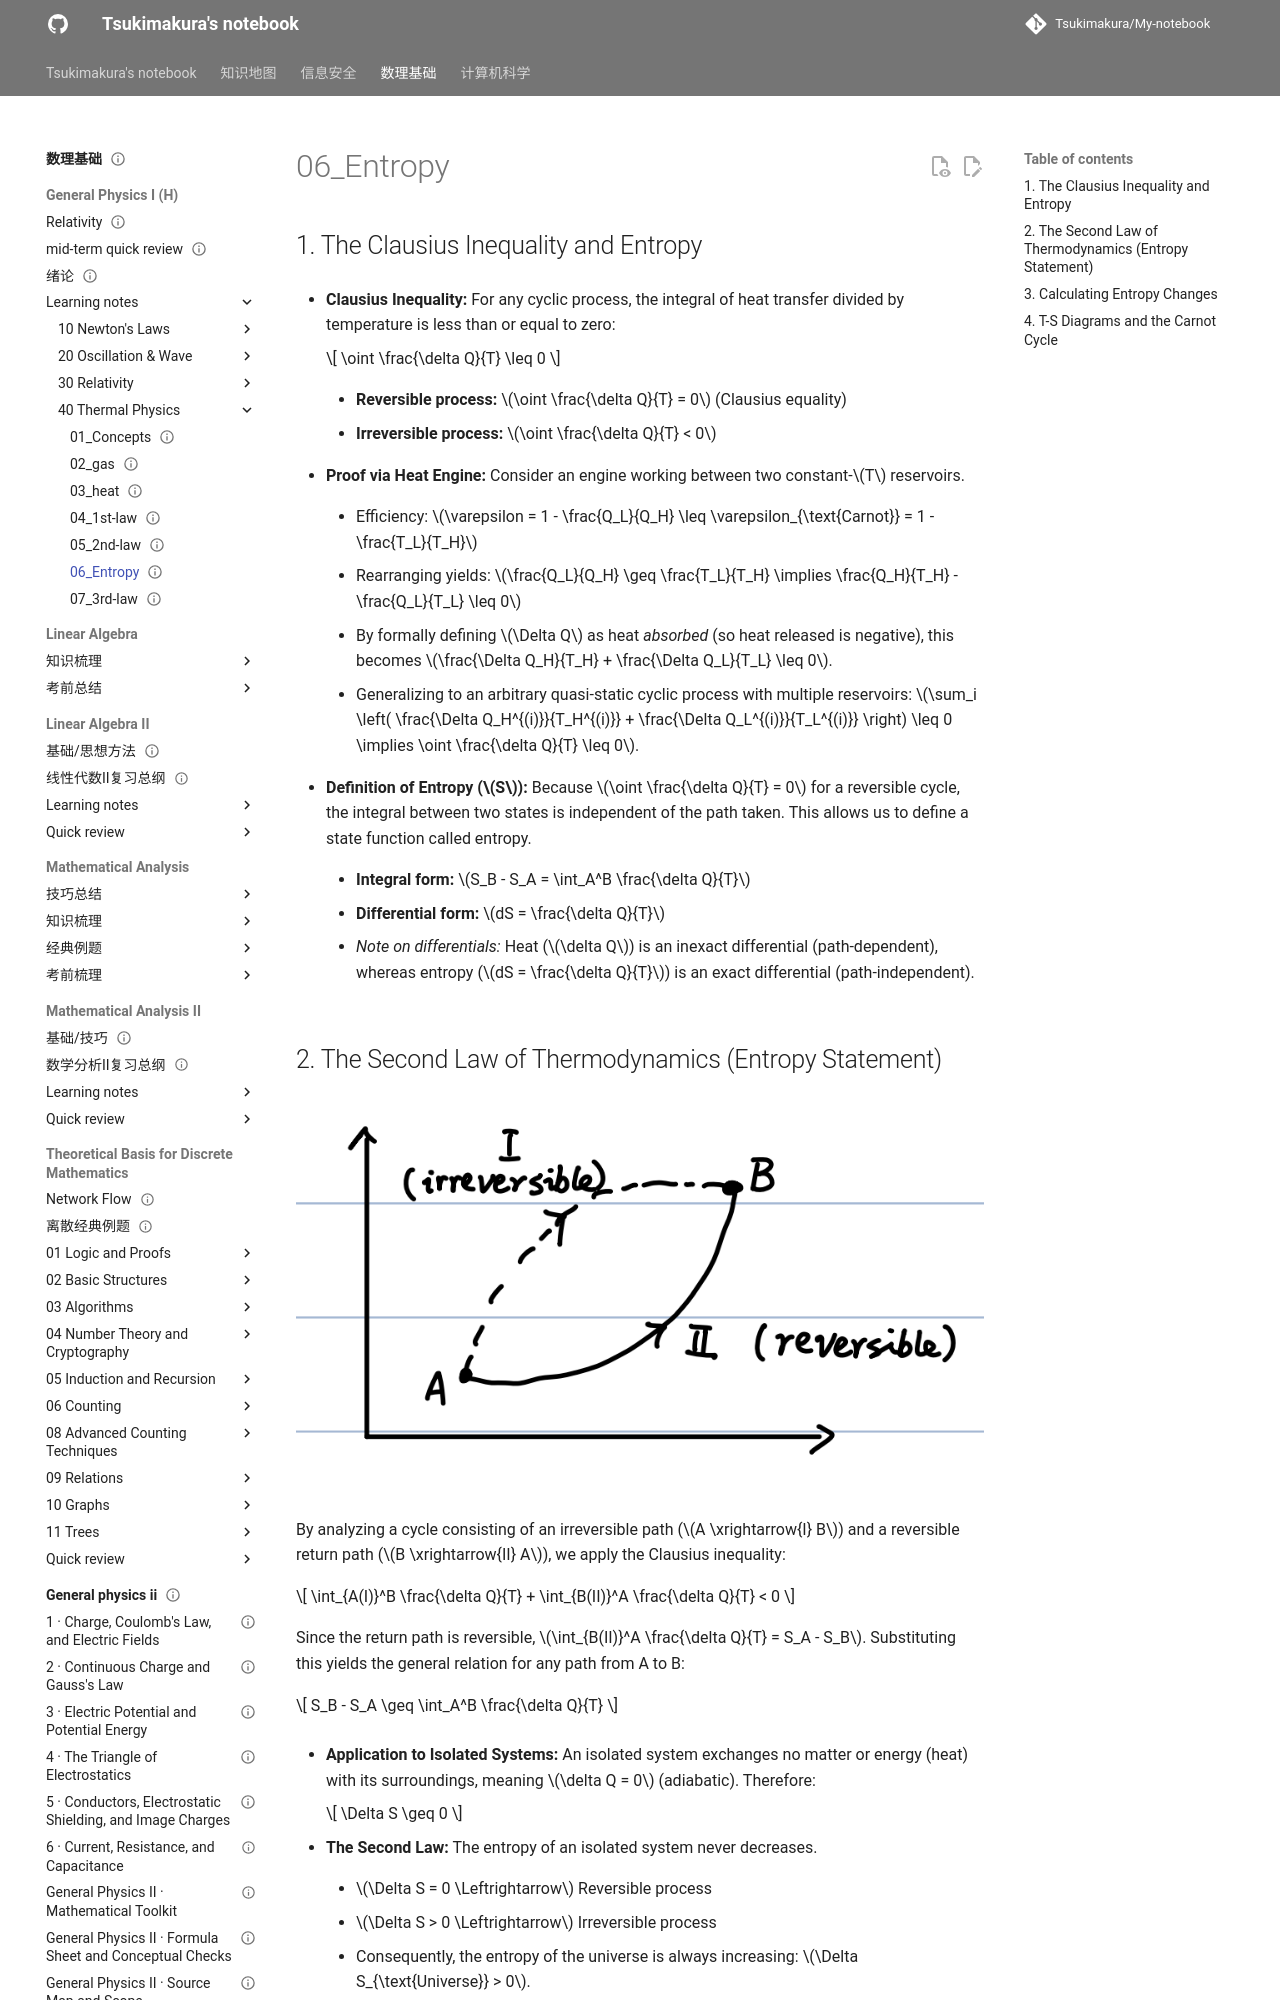

repository: Tsukimakura/My-notebook · page: 数理基础/General Physics I (H)/learning notes/40_Thermal Physics/06_Entropy/index.html · generator: mkdocs

---
title: "06_Entropy"
status: draft
tags: [math-physics]
created: null
updated: 2026-10-06
sources: []
---

# 06_Entropy

## 1. The Clausius Inequality and Entropy

- **Clausius Inequality:** For any cyclic process, the integral of heat transfer divided by temperature is less than or equal to zero:

    $$
\oint \frac{\delta Q}{T} \leq 0
    $$

    - **Reversible process:** $\oint \frac{\delta Q}{T} = 0$ (Clausius equality)

    - **Irreversible process:** $\oint \frac{\delta Q}{T} < 0$

- **Proof via Heat Engine:** Consider an engine working between two constant-$T$ reservoirs.

    - Efficiency: $\varepsilon = 1 - \frac{Q_L}{Q_H} \leq \varepsilon_{\text{Carnot}} = 1 - \frac{T_L}{T_H}$

    - Rearranging yields: $\frac{Q_L}{Q_H} \geq \frac{T_L}{T_H} \implies \frac{Q_H}{T_H} - \frac{Q_L}{T_L} \leq 0$

    - By formally defining $\Delta Q$ as heat _absorbed_ (so heat released is negative), this becomes $\frac{\Delta Q_H}{T_H} + \frac{\Delta Q_L}{T_L} \leq 0$.

    - Generalizing to an arbitrary quasi-static cyclic process with multiple reservoirs: $\sum_i \left( \frac{\Delta Q_H^{(i)}}{T_H^{(i)}} + \frac{\Delta Q_L^{(i)}}{T_L^{(i)}} \right) \leq 0 \implies \oint \frac{\delta Q}{T} \leq 0$.

- **Definition of Entropy ($S$):** Because $\oint \frac{\delta Q}{T} = 0$ for a reversible cycle, the integral between two states is independent of the path taken. This allows us to define a state function called entropy.

    - **Integral form:** $S_B - S_A = \int_A^B \frac{\delta Q}{T}$

    - **Differential form:** $dS = \frac{\delta Q}{T}$

    - _Note on differentials:_ Heat ($\delta Q$) is an inexact differential (path-dependent), whereas entropy ($dS = \frac{\delta Q}{T}$) is an exact differential (path-independent).
